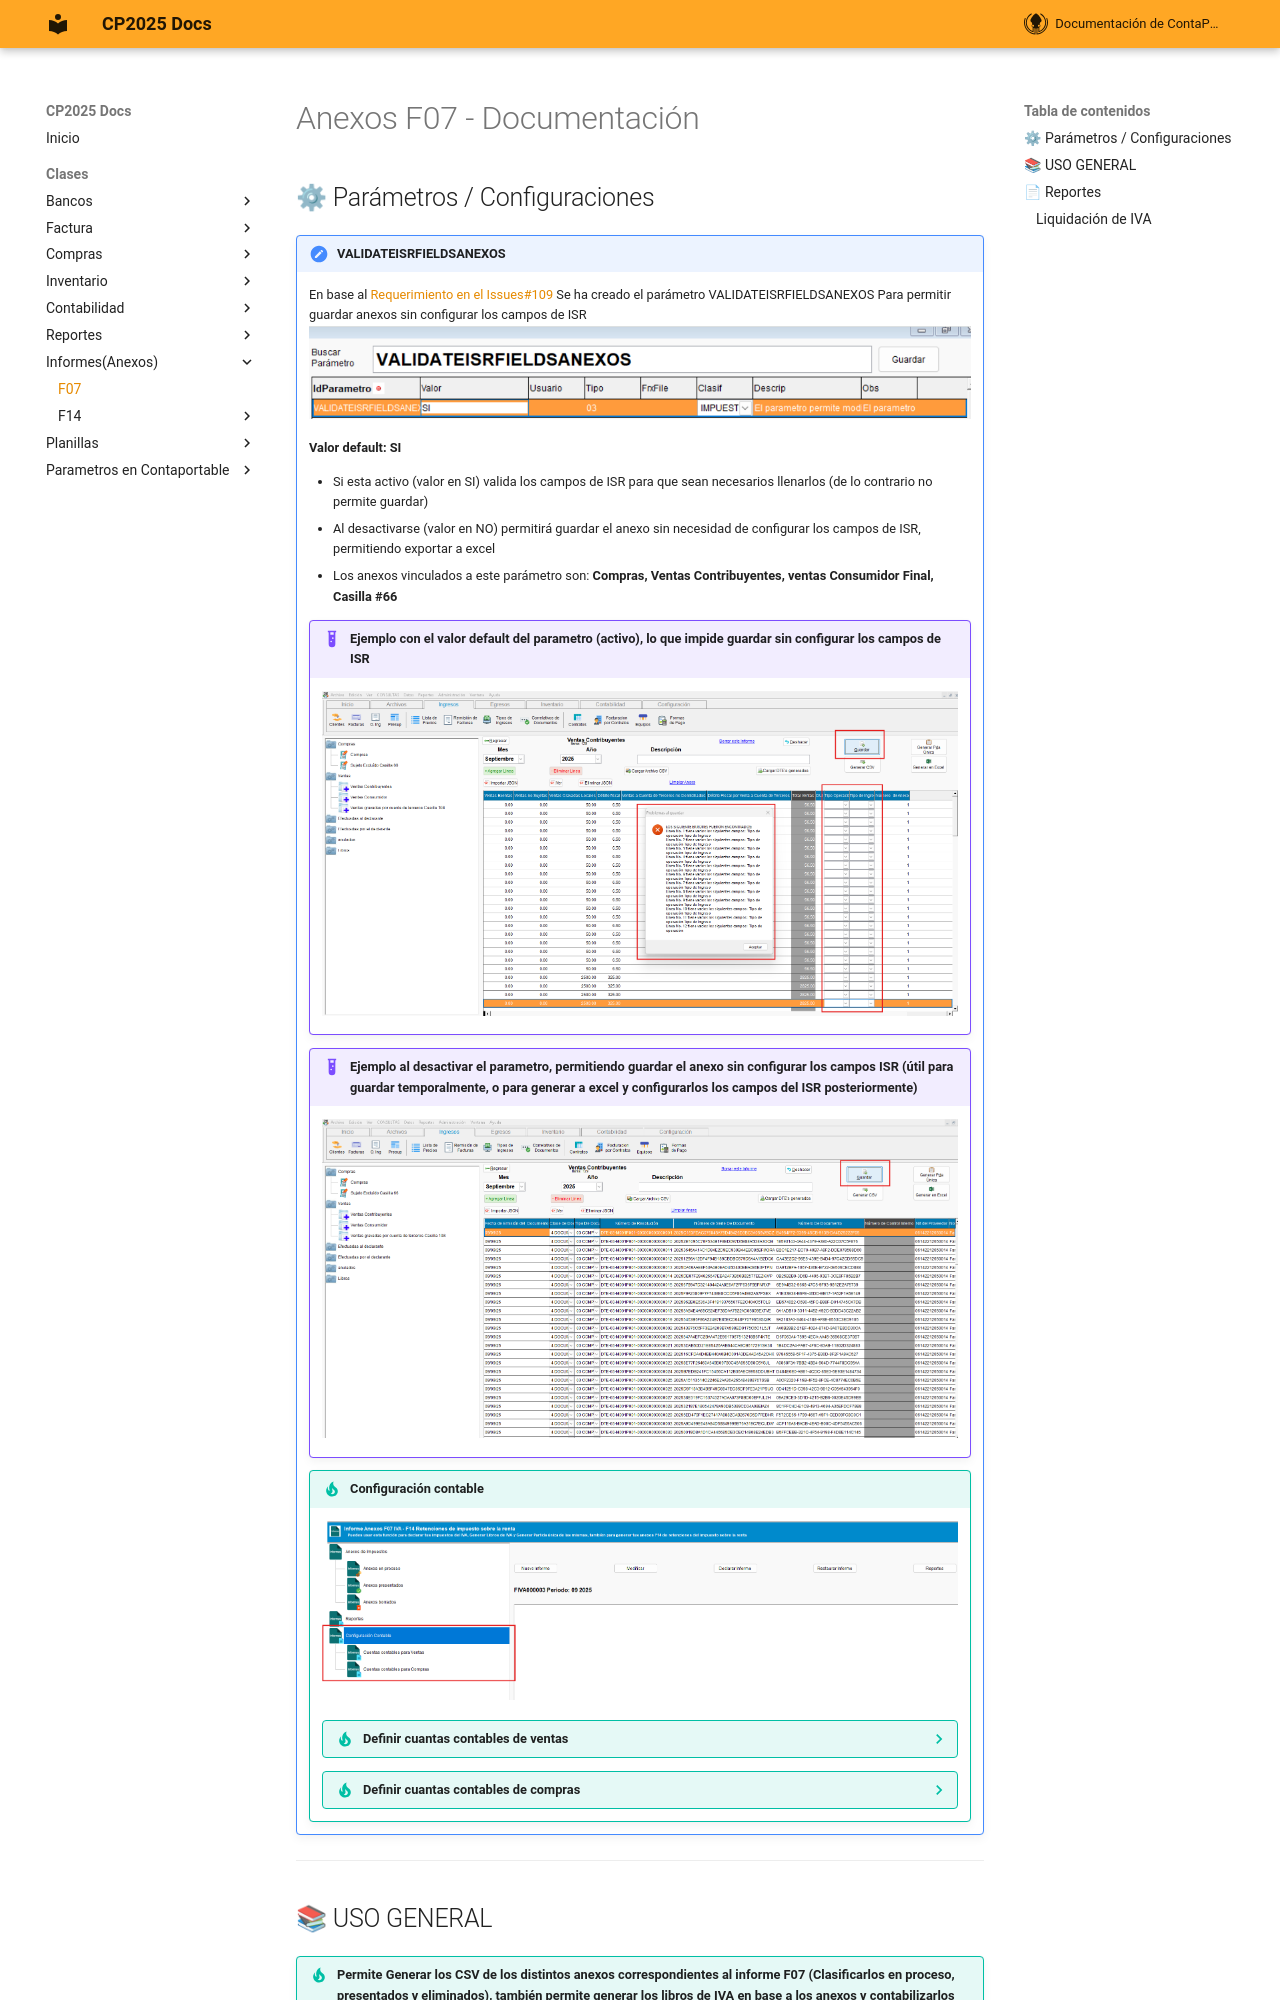

repository: ContaportableDesarrollo03/CPDOCS · page: modulos/Informes_anexos/anexos_f07/index.html · generator: mkdocs

<!--- description: Documentación del modulo de anexos F07 ----->

# Anexos F07 - Documentación <!-- Subtítulo de nivel 1 -->

## ⚙ Parámetros / Configuraciones

!!! Note "VALIDATEISRFIELDSANEXOS"

    En base al [Requerimiento en el Issues#109](https://github.com/YECAPP/CP2025/issues/109)
    Se ha creado el parámetro VALIDATEISRFIELDSANEXOS Para permitir guardar anexos sin configurar los campos de ISR 
    ![parametro "VALIDATEISRFIELDSANEXOS"](../../assets/Informes_anexos/F07/parametro_VALIDATEISRFIELDSANEXOS.png){.align=center}
    
    **Valor default: SI**

    - Si esta activo (valor en SI) valida los campos de ISR para que sean necesarios llenarlos (de lo contrario no permite guardar)
    - Al desactivarse (valor en NO) permitirá guardar el anexo sin necesidad de configurar los campos de ISR, permitiendo exportar a excel
    - Los anexos vinculados a este parámetro son: **Compras, Ventas Contribuyentes, ventas Consumidor Final, Casilla #66**
    
    !!! example "Ejemplo con el valor default del parametro (activo), lo que impide guardar sin configurar los campos de ISR"
        ![parametro "VALIDATEISRFIELDSANEXOS"](../../assets/Informes_anexos/F07/parametro_VALIDATEISRFIELDSANEXOS2.png){.align=center}
    
    !!! example "Ejemplo al desactivar el parametro, permitiendo guardar el anexo sin configurar los campos ISR (útil para guardar temporalmente, o para generar a excel y configurarlos los campos del ISR posteriormente)" 
        ![parametro "VALIDATEISRFIELDSANEXOS"](../../assets/Informes_anexos/F07/parametro_VALIDATEISRFIELDSANEXOS3.png){.align=center}

    !!! Tip "Configuración contable"
        ![parametro "VALIDATEISRFIELDSANEXOS"](../../assets/Informes_anexos/F07/ConfigContable.png){.align=center}    

        ??? Tip "Definir cuantas contables de ventas"
            ![parametro "VALIDATEISRFIELDSANEXOS"](../../assets/Informes_anexos/F07/ConfigContableVentas.png){.align=center}

        ??? Tip "Definir cuantas contables de compras"
            ![parametro "VALIDATEISRFIELDSANEXOS"](../../assets/Informes_anexos/F07/ConfigContableCompras.png){.align=center}
---

## 📚 USO GENERAL

!!! Tip "Permite Generar los CSV de los distintos anexos correspondientes al informe F07 (Clasificarlos en proceso, presentados y eliminados), también permite generar los libros de IVA en base a los anexos y contabilizarlos"
    - Ingresar comprobantes al anexos manualmente
    - Importar Dte al anexo
    - Cargar Dte´s emitidos desde contaportable
    ![parametro "VALIDATEISRFIELDSANEXOS"](../../assets/Informes_anexos/F07/anexosF07ScreenPrincipal.png){.align=center}
    ![parametro "VALIDATEISRFIELDSANEXOS"](../../assets/Informes_anexos/F07/anexosF07.png){.align=center}

---
